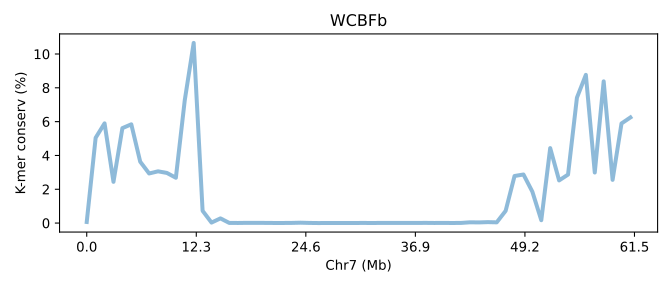

The table this chart was drawn from, first rows:
SeqID	Chr7 (Mb)	K-mer conserv (%)	Group	Group_chrom
SVA12a.chr7	0.0	0.06377	0	0
SVA12a.chr7	0.01627	5.044	0	0
SVA12a.chr7	0.03254	5.898	0	0
SVA12a.chr7	0.04882	2.439	0	0
SVA12a.chr7	0.06509	5.614	0	0
SVA12a.chr7	0.08136	5.842	0	0
SVA12a.chr7	0.09763	3.63	0	0
SVA12a.chr7	0.1139	2.934	0	0
SVA12a.chr7	0.1302	3.061	0	0
SVA12a.chr7	0.1464	2.963	0	0
SVA12a.chr7	0.1627	2.68	0	0
SVA12a.chr7	0.179	7.272	0	0
SVA12a.chr7	0.1953	10.66	0	0
SVA12a.chr7	0.2115	0.7258	0	0
SVA12a.chr7	0.2278	0.02817	0	0
SVA12a.chr7	0.2441	0.2764	0	0
SVA12a.chr7	0.2604	0.00614	0	0
SVA12a.chr7	0.2766	0.005267	0	0
SVA12a.chr7	0.2929	0.01252	0	0
SVA12a.chr7	0.3092	0.01105	0	0
SVA12a.chr7	0.3254	0.00907	0	0
SVA12a.chr7	0.3417	0.004697	0	0
SVA12a.chr7	0.358	0.004553	0	0
SVA12a.chr7	0.3743	0.008347	0	0
SVA12a.chr7	0.3905	0.02153	0	0
SVA12a.chr7	0.4068	0.007087	0	0
SVA12a.chr7	0.4231	0.0005767	0	0
SVA12a.chr7	0.4393	0.004377	0	0
SVA12a.chr7	0.4556	0.001793	0	0
SVA12a.chr7	0.4719	0.00463	0	0
SVA12a.chr7	0.4882	0.00256	0	0
SVA12a.chr7	0.5044	0.007273	0	0
SVA12a.chr7	0.5207	0.00244	0	0
SVA12a.chr7	0.537	0.007973	0	0
SVA12a.chr7	0.5533	0.00601	0	0
SVA12a.chr7	0.5695	0.00839	0	0
SVA12a.chr7	0.5858	0.00585	0	0
SVA12a.chr7	0.6021	0.006537	0	0
SVA12a.chr7	0.6183	0.01055	0	0
SVA12a.chr7	0.6346	0.004887	0	0
SVA12a.chr7	0.6509	0.008493	0	0
SVA12a.chr7	0.6672	0.003903	0	0
SVA12a.chr7	0.6834	0.0081	0	0
SVA12a.chr7	0.6997	0.04443	0	0
SVA12a.chr7	0.716	0.03768	0	0
SVA12a.chr7	0.7322	0.05524	0	0
SVA12a.chr7	0.7485	0.04212	0	0
SVA12a.chr7	0.7648	0.7231	0	0
SVA12a.chr7	0.7811	2.784	0	0
SVA12a.chr7	0.7973	2.873	0	0
SVA12a.chr7	0.8136	1.854	0	0
SVA12a.chr7	0.8299	0.1688	0	0
SVA12a.chr7	0.8461	4.434	0	0
SVA12a.chr7	0.8624	2.522	0	0
SVA12a.chr7	0.8787	2.867	0	0
SVA12a.chr7	0.895	7.419	0	0
SVA12a.chr7	0.9112	8.767	0	0
SVA12a.chr7	0.9275	2.99	0	0
SVA12a.chr7	0.9438	8.383	0	0
SVA12a.chr7	0.9601	2.556	0	0
... 2 more rows
